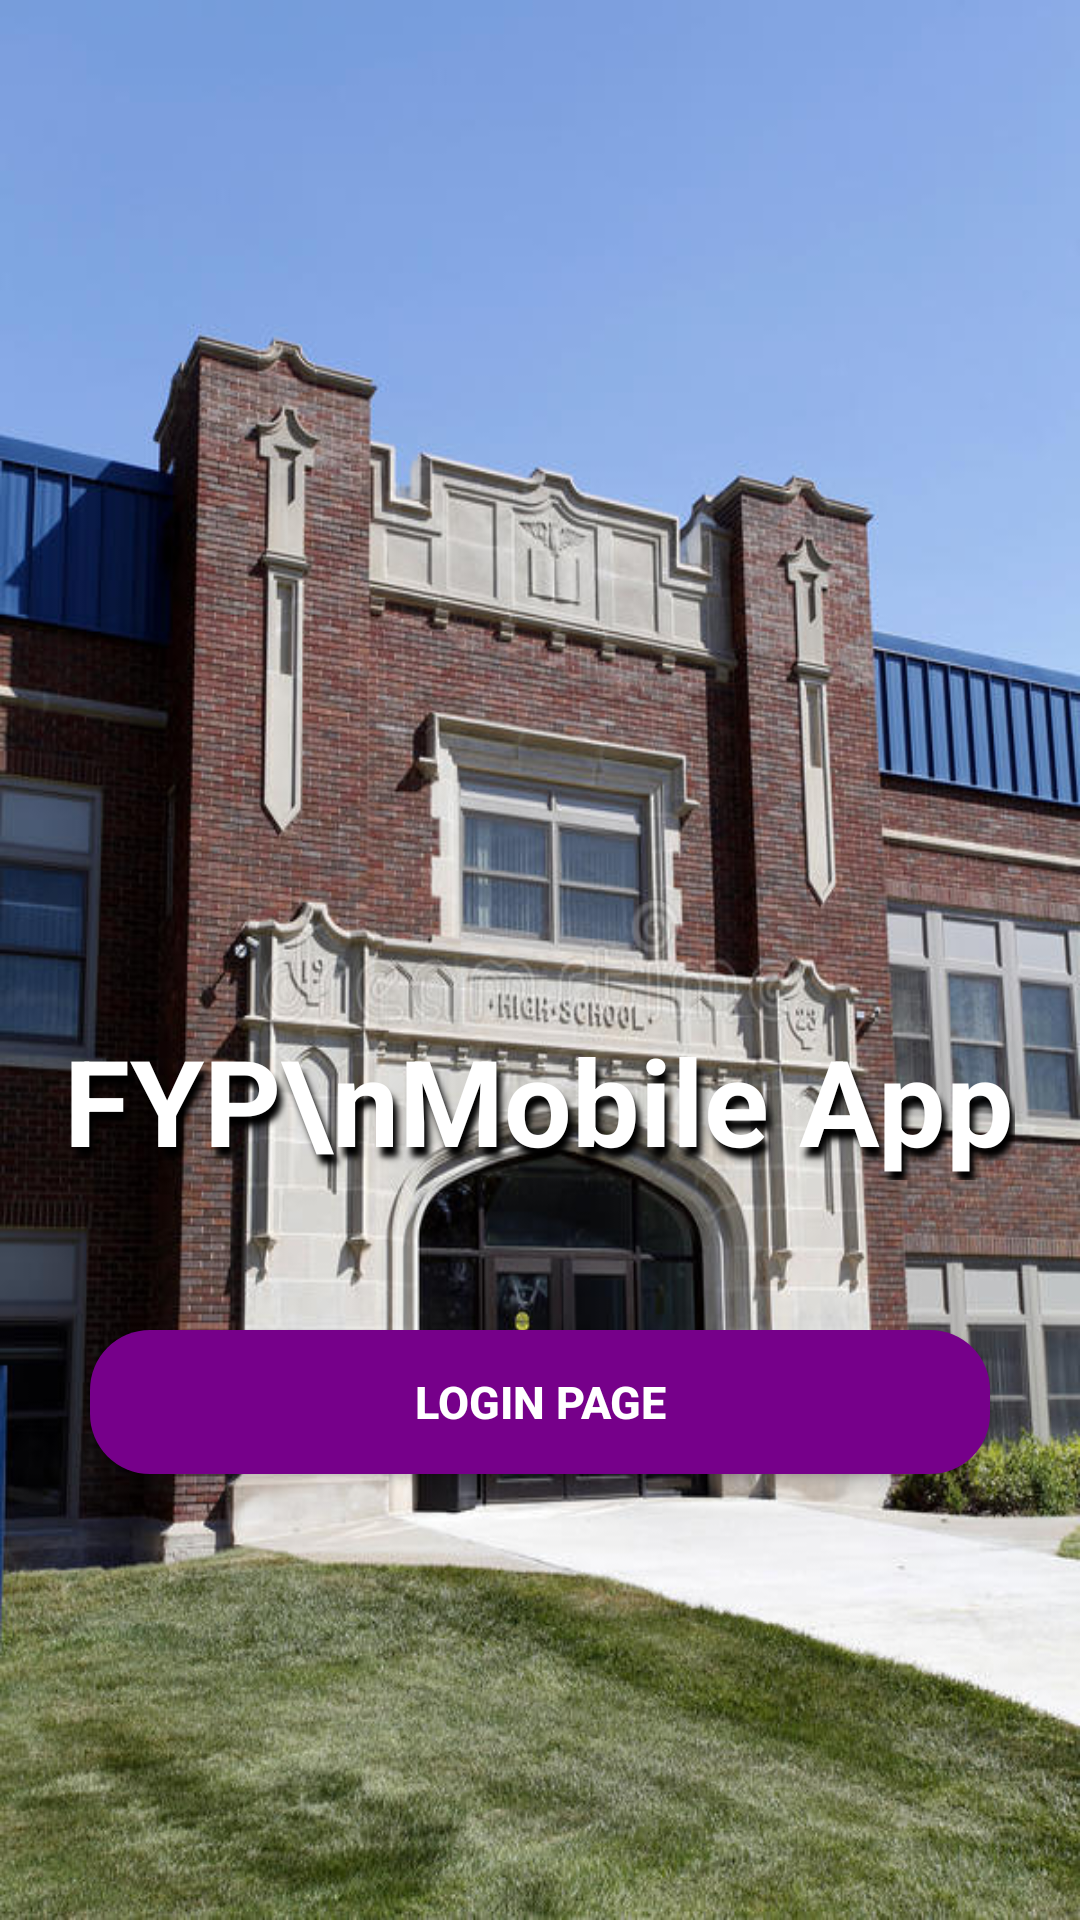

Write the Android layout XML for this screen, with the resource values it uses.
<!-- AndroidManifest.xml: application theme Theme.FYP_Management_MobileApp -->
<!-- res/layout/activity_main.xml -->
<?xml version="1.0" encoding="utf-8"?>
<LinearLayout xmlns:android="http://schemas.android.com/apk/res/android"
    xmlns:app="http://schemas.android.com/apk/res-auto"
    xmlns:tools="http://schemas.android.com/tools"
    android:layout_width="match_parent"
    android:layout_height="match_parent"
    android:orientation="vertical"
    android:padding="20dp"
    android:background="@drawable/animationbackground"
    android:id="@+id/interface1"
    android:screenOrientation="portrait"
    tools:context=".MainActivity">

    <ImageView
        android:id="@+id/andlogo"
        android:layout_width="240dp"
        android:layout_height="240dp"
        android:layout_marginTop="40dp"
        android:layout_gravity="center"
        android:src="@drawable/neweralogo"/>

    <TextView
        android:id="@+id/title"
        android:layout_width="wrap_content"
        android:layout_height="wrap_content"
        android:text="FYP\nMobile App"
        android:textColor="#FFFFFF"
        android:textSize="40dp"
        android:textStyle="bold"
        android:layout_gravity="center_horizontal"
        android:gravity="center"
        android:layout_marginTop="40dp"
        android:shadowColor="@color/black"
        android:shadowRadius="5"
        android:shadowDx="5"
        android:shadowDy="10"/>

    <Button
        android:id="@+id/btnloginpage"
        android:layout_width="match_parent"
        android:layout_height="wrap_content"
        android:layout_gravity="center"
        android:layout_marginLeft="10dp"
        android:layout_marginTop="50dp"
        android:layout_marginRight="10dp"
        android:background="@drawable/box"
        android:backgroundTint="#76008A"
        android:text="Login page"
        android:textColor="#FFFFFF"
        android:textSize="15sp"
        android:textStyle="bold" />

</LinearLayout>
<!-- resources referenced by this layout -->
<resources>
  <!-- drawable animationbackground (drawable) -->
  <?xml version="1.0" encoding="utf-8"?>
  <animation-list xmlns:android="http://schemas.android.com/apk/res/android">
  <item
      android:drawable="@drawable/schoolone"
      android:duration="4000" />
  <item
      android:drawable="@drawable/schooltwo"
      android:duration="4000"/>
  <item
      android:drawable="@drawable/schoolthree"
      android:duration="4000"/>
  <item
      android:drawable="@drawable/schoolfour"
      android:duration="4000"/>
  </animation-list>
  <!-- drawable box (drawable) -->
  <?xml version="1.0" encoding="utf-8"?>
  <selector xmlns:android="http://schemas.android.com/apk/res/android">
      <item>
          <shape android:shape="rectangle">
          <solid android:color="#FFFCCF"/>
          <corners android:radius="20dp"/>
          </shape>
      </item>
  </selector>
  <style name="Theme.FYP_Management_MobileApp" parent="Theme.MaterialComponents.DayNight.NoActionBar">
          
          <item name="colorPrimary">@color/purple_500</item>
          <item name="colorPrimaryVariant">@color/purple_700</item>
          <item name="colorOnPrimary">@color/white</item>
          
          <item name="colorSecondary">@color/teal_200</item>
          <item name="colorSecondaryVariant">@color/teal_700</item>
          <item name="colorOnSecondary">@color/black</item>
          
          <item name="android:statusBarColor">?attr/colorPrimaryVariant</item>
          
      </style>
  <!-- drawable schoolone: jpg bitmap (drawable-v24, 109238 bytes) -->
  <!-- drawable schooltwo: jpg bitmap (drawable-v24, 41698 bytes) -->
  <!-- drawable schoolthree: jpg bitmap (drawable-v24, 100772 bytes) -->
  <!-- drawable schoolfour: jpg bitmap (drawable-v24, 84953 bytes) -->
  <!-- not gathered from this repository: default colours our renderer supplied (Android Studio template values) -->
  <color name="purple_500">#FF6200EE</color>
  <color name="purple_700">#FF3700B3</color>
  <color name="teal_200">#FF03DAC5</color>
  <color name="teal_700">#FF018786</color>
  <color name="black">#FF000000</color>
  <color name="white">#FFFFFFFF</color>
</resources>
